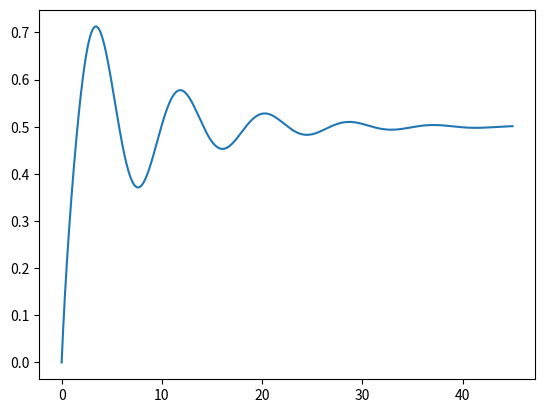

Recreate this plot in Python.
import numpy as np
import matplotlib.pyplot as plt
h=0.01
x=np.arange(0,45,h)
def d(X):
    X_=np.zeros([4,1])
    X_[0]=X[1]
    X_[1]=X[3]-X[1]-X[0]
    X_[2]=X[3]
    X_[3]=-X[3]+X[1]
    return X_
def euler(x):
    Y=np.zeros((len(x),4))
    Y[0][3]=0.5
    for i in range (0,len(x)-1):
        k=d(Y[i])
        Y[i+1]=Y[i]+h*k.reshape(4,)
    return Y[:,2]
plt.plot(x,euler(x))
plt.show()